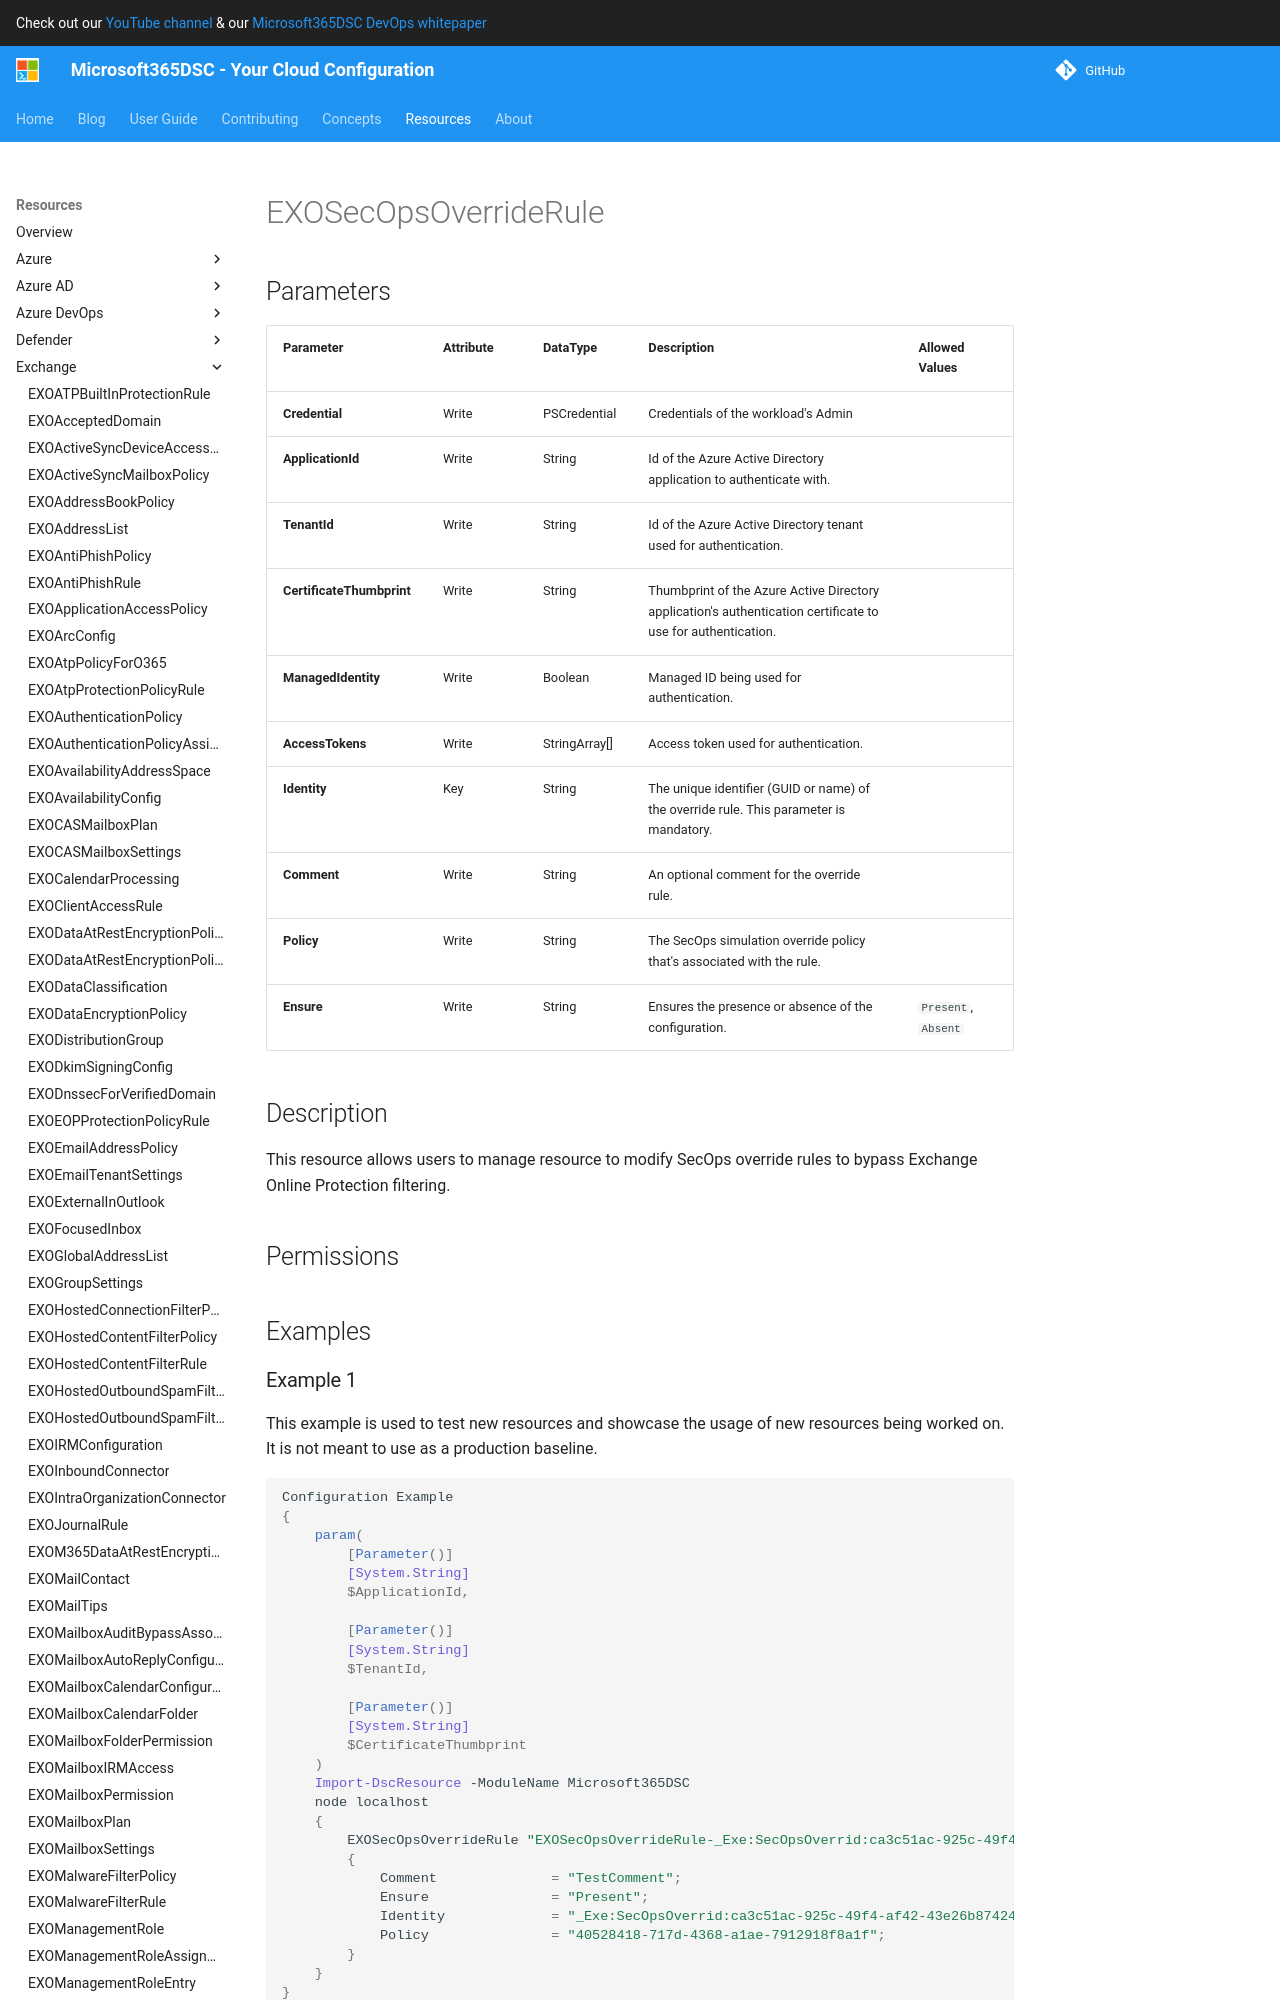

repository: microsoft/Microsoft365DSC · page: resources/exchange/EXOSecOpsOverrideRule/index.html · generator: mkdocs

# EXOSecOpsOverrideRule

## Parameters

| Parameter | Attribute | DataType | Description | Allowed Values |
| --- | --- | --- | --- | --- |
| **Credential** | Write | PSCredential | Credentials of the workload's Admin | |
| **ApplicationId** | Write | String | Id of the Azure Active Directory application to authenticate with. | |
| **TenantId** | Write | String | Id of the Azure Active Directory tenant used for authentication. | |
| **CertificateThumbprint** | Write | String | Thumbprint of the Azure Active Directory application's authentication certificate to use for authentication. | |
| **ManagedIdentity** | Write | Boolean | Managed ID being used for authentication. | |
| **AccessTokens** | Write | StringArray[] | Access token used for authentication. | |
| **Identity** | Key | String | The unique identifier (GUID or name) of the override rule. This parameter is mandatory. | |
| **Comment** | Write | String | An optional comment for the override rule. | |
| **Policy** | Write | String | The SecOps simulation override policy that's associated with the rule. | |
| **Ensure** | Write | String | Ensures the presence or absence of the configuration. | `Present`, `Absent` |


## Description

This resource allows users to manage resource to modify SecOps
override rules to bypass Exchange Online Protection filtering.

## Permissions

### Microsoft Graph

To authenticate with the Microsoft Graph API, this resource required the following permissions:

#### Delegated permissions

- **Read**

    - None

- **Update**

    - None

#### Application permissions

- **Read**

    - None

- **Update**

    - None

## Examples

### Example 1

This example is used to test new resources and showcase the usage of new resources being worked on.
It is not meant to use as a production baseline.

```powershell
Configuration Example
{
    param(
        [Parameter()]
        [System.String]
        $ApplicationId,

        [Parameter()]
        [System.String]
        $TenantId,

        [Parameter()]
        [System.String]
        $CertificateThumbprint
    )
    Import-DscResource -ModuleName Microsoft365DSC
    node localhost
    {
        EXOSecOpsOverrideRule "EXOSecOpsOverrideRule-_Exe:SecOpsOverrid:ca3c51ac-925c-49f4-af42-43e26b874245"
        {
            Comment              = "TestComment";
            Ensure               = "Present";
            Identity             = "_Exe:SecOpsOverrid:ca3c51ac-925c-49f4-af42-43e26b874245";
            Policy               = "40528418-717d-4368-a1ae-7912918f8a1f";
        }
    }
}
```
